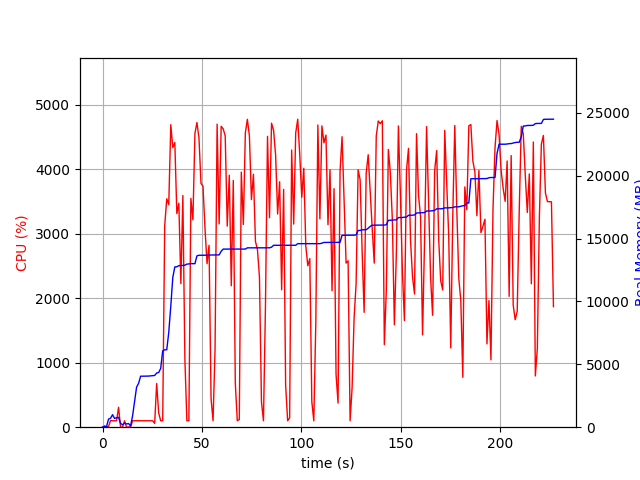

Values plotted in this chart, from the file beside it:
elapsed_time, nproc, cpu, mem_real, mem_virtual
3.7670135498046875e-05, 1, 0.0, 8.922, 3186
1.006, 2, 21.9, 43.84, 147.6
2.015, 2, 3.0, 54.71, 158.4
3.023, 13, 12.9, 644.9, 7111
4.032, 4, 103.1, 716.1, 2252
5.04, 9, 100.2, 993.8, 3121
6.049, 3, 99.1, 693.9, 1956
7.057, 3, 100.2, 751, 2068
8.065, 4, 308.7, 781.9, 2693
9.073, 3, 2.0, 299.8, 1503
10.08, 3, 3.0, 195.7, 1418
11.09, 3, 99.2, 318.7, 1504
12.1, 3, 0.0, 258, 1450
13.11, 3, 4.0, 287.9, 1486
14.12, 1, 2.0, 98.93, 141.2
15.12, 1, 100.2, 910.9, 1733
16.13, 1, 100.2, 2055, 5237
17.14, 1, 100.2, 3191, 5247
18.15, 1, 99.1, 3489, 5359
19.16, 1, 101.1, 4053, 6895
20.17, 1, 100.0, 4057, 6895
21.18, 1, 100.9, 4063, 6895
22.19, 1, 101.0, 4065, 6895
23.2, 1, 99.9, 4065, 6895
24.21, 1, 100.0, 4083, 6895
25.22, 1, 99.9, 4097, 6895
26.23, 2, 59.4, 4112, 10084
27.24, 1, 677.9, 4307, 10344
28.25, 1, 222.5, 4347, 10344
29.26, 1, 99.8, 4671, 12264
30.27, 1, 100.0, 6065, 12628
31.29, 1, 3125, 6155, 12628
32.32, 1, 3542, 6155, 12628
33.33, 1, 3452, 7543, 14690
34.35, 1, 4691, 9625, 17915
35.37, 1, 4336, 11914, 18515
36.38, 1, 4414, 12746, 18515
37.39, 1, 3313, 12750, 18517
38.4, 1, 3473, 12846, 18741
39.42, 1, 2226, 12846, 18744
40.42, 1, 3592, 12862, 18744
41.43, 1, 1062, 12880, 18744
42.44, 1, 100.2, 12964, 18744
43.45, 1, 99.2, 12980, 18744
44.46, 1, 3548, 13000, 18744
45.49, 1, 3216, 13002, 18744
46.5, 1, 4555, 13002, 18744
47.51, 1, 4725, 13623, 19376
48.53, 1, 4483, 13669, 19376
49.55, 1, 3781, 13669, 19376
50.56, 1, 3736, 13669, 19376
51.58, 1, 3071, 13669, 19376
52.59, 1, 2537, 13671, 19376
53.61, 1, 2821, 13673, 19376
54.61, 1, 445.4, 13691, 19376
55.62, 1, 100.2, 13691, 19376
56.63, 1, 1217, 13697, 19376
57.66, 1, 4700, 13697, 19376
58.69, 1, 3153, 13697, 19376
59.71, 1, 4666, 13986, 19770
... 165 more rows
